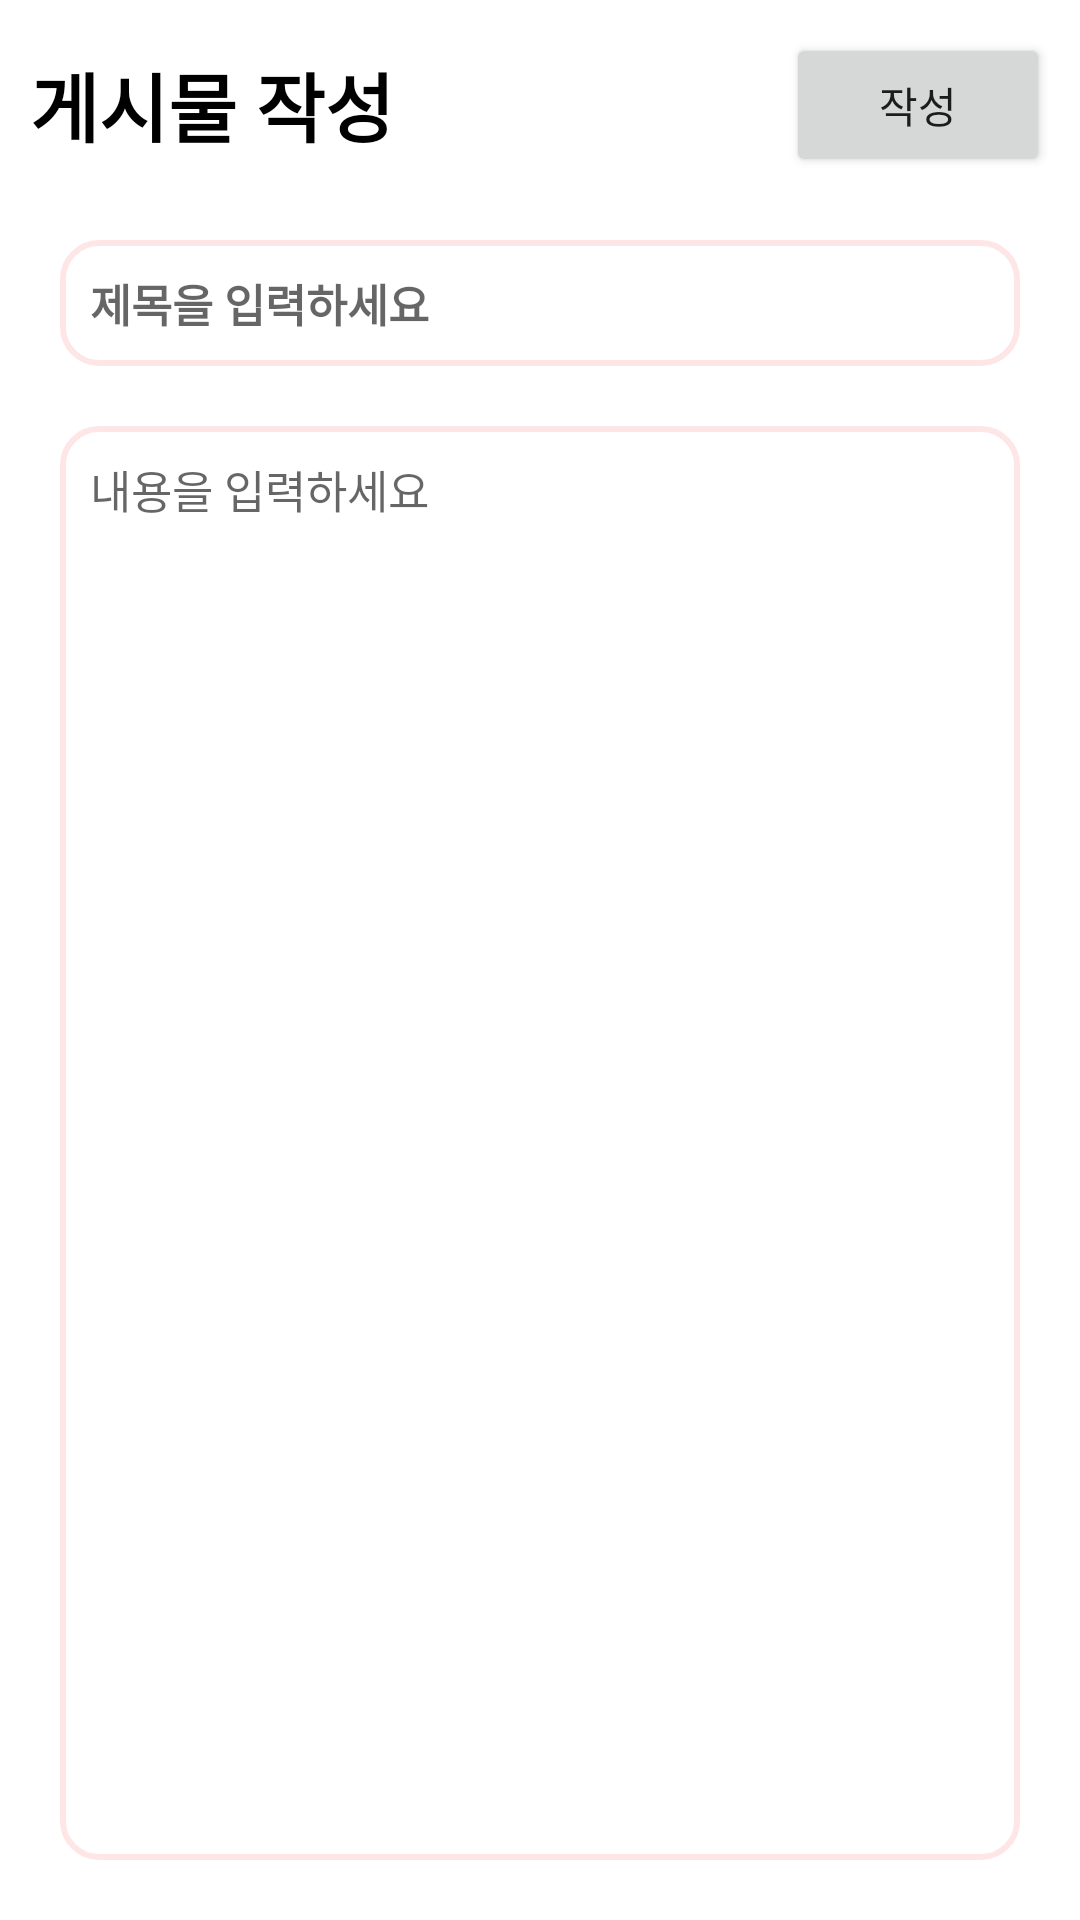

Produce the Android XML layout that renders to this screen, including the resource entries it uses.
<!-- AndroidManifest.xml: application theme Theme.ShowMyRoom -->
<!-- res/layout/activity_write_post.xml -->
<?xml version="1.0" encoding="utf-8"?>
<LinearLayout xmlns:android="http://schemas.android.com/apk/res/android"
    xmlns:app="http://schemas.android.com/apk/res-auto"
    xmlns:tools="http://schemas.android.com/tools"
    android:id="@+id/action_home"
    android:layout_width="match_parent"
    android:layout_height="match_parent"
    android:orientation="vertical"
    tools:context=".activity.WritePostActivity"
    android:paddingTop="10dp">

    <LinearLayout
        android:layout_width="match_parent"
        android:layout_height="50dp">

        <TextView
            android:layout_width="wrap_content"
            android:layout_height="50dp"
            android:layout_marginStart="10dp"
            android:text="게시물 작성"
            android:gravity="center"
            android:textSize="25sp"
            android:textStyle="bold"
            android:textColor="@color/black"/>
        <View
            android:layout_width="0dp"
            android:layout_height="0dp"
            android:layout_weight="1" />

        <Button
            android:id="@+id/writeButton"
            android:layout_width="wrap_content"
            android:layout_height="wrap_content"
            android:layout_marginEnd="10dp"
            android:layout_gravity="center"
            android:text="작성"
            android:fontFamily="@font/a4"
            />
    </LinearLayout>

    <LinearLayout
        android:layout_width="match_parent"
        android:layout_height="match_parent"
        android:orientation="vertical"
        android:padding="20dp">

        <EditText
            android:id="@+id/titleEditText"
            android:layout_width="match_parent"
            android:layout_height="wrap_content"
            android:singleLine="true"
            android:hint="제목을 입력하세요"
            android:textSize="15sp"
            android:background="@drawable/square_home_pink"
            android:tint="@null"
            android:padding="10dp"
            android:fontFamily="@font/a18"
            android:textStyle="bold" />

        <EditText
            android:id="@+id/messageEditText"
            android:layout_width="match_parent"
            android:layout_height="match_parent"
            android:layout_marginTop="20dp"
            android:gravity="top"
            android:scrollbars = "vertical"
            android:textSize="15sp"
            android:hint="내용을 입력하세요"
            android:background="@drawable/square_home_pink"
            android:tint="@null"
            android:padding="10dp"
            android:fontFamily="@font/a18"/>

    </LinearLayout>

</LinearLayout>
<!-- resources referenced by this layout -->
<resources>
  <color name="black">#FF000000</color>
  <!-- drawable square_home_pink (drawable) -->
  <?xml version="1.0" encoding="utf-8"?>
  <shape xmlns:android="http://schemas.android.com/apk/res/android"
      android:padding = "10dp"
      android:shape="rectangle">
      <solid android:color="#FFF" />
      <corners
          android:bottomLeftRadius="12dp"
          android:bottomRightRadius="12dp"
          android:topLeftRadius="12dp"
          android:topRightRadius="12dp" />
      <stroke
          android:width="2dp"
          android:color="@color/more_light_coral" />
  </shape>
  <style name="Theme.ShowMyRoom" parent="Theme.MaterialComponents.DayNight.DarkActionBar">
          <item name="windowNoTitle">true</item>
          
          <item name="colorPrimary">@color/light_coral</item>
          <item name="colorPrimaryVariant">@color/salmon</item>
          <item name="colorOnPrimary">@color/white</item>
          
          <item name="colorSecondary">@color/salmon</item>
          <item name="colorSecondaryVariant">@color/teal_700</item>
          <item name="colorOnSecondary">@color/black</item>
          
          <item name="android:statusBarColor" tools:targetApi="l">?attr/colorPrimaryVariant</item>
          
      </style>
  <color name="more_light_coral">#FFE6E6</color>
  <color name="light_coral">#FFF08080</color>
  <color name="salmon">#FFFA8072</color>
  <color name="white">#FFFFFFFF</color>
  <color name="teal_700">#FF018786</color>
</resources>
